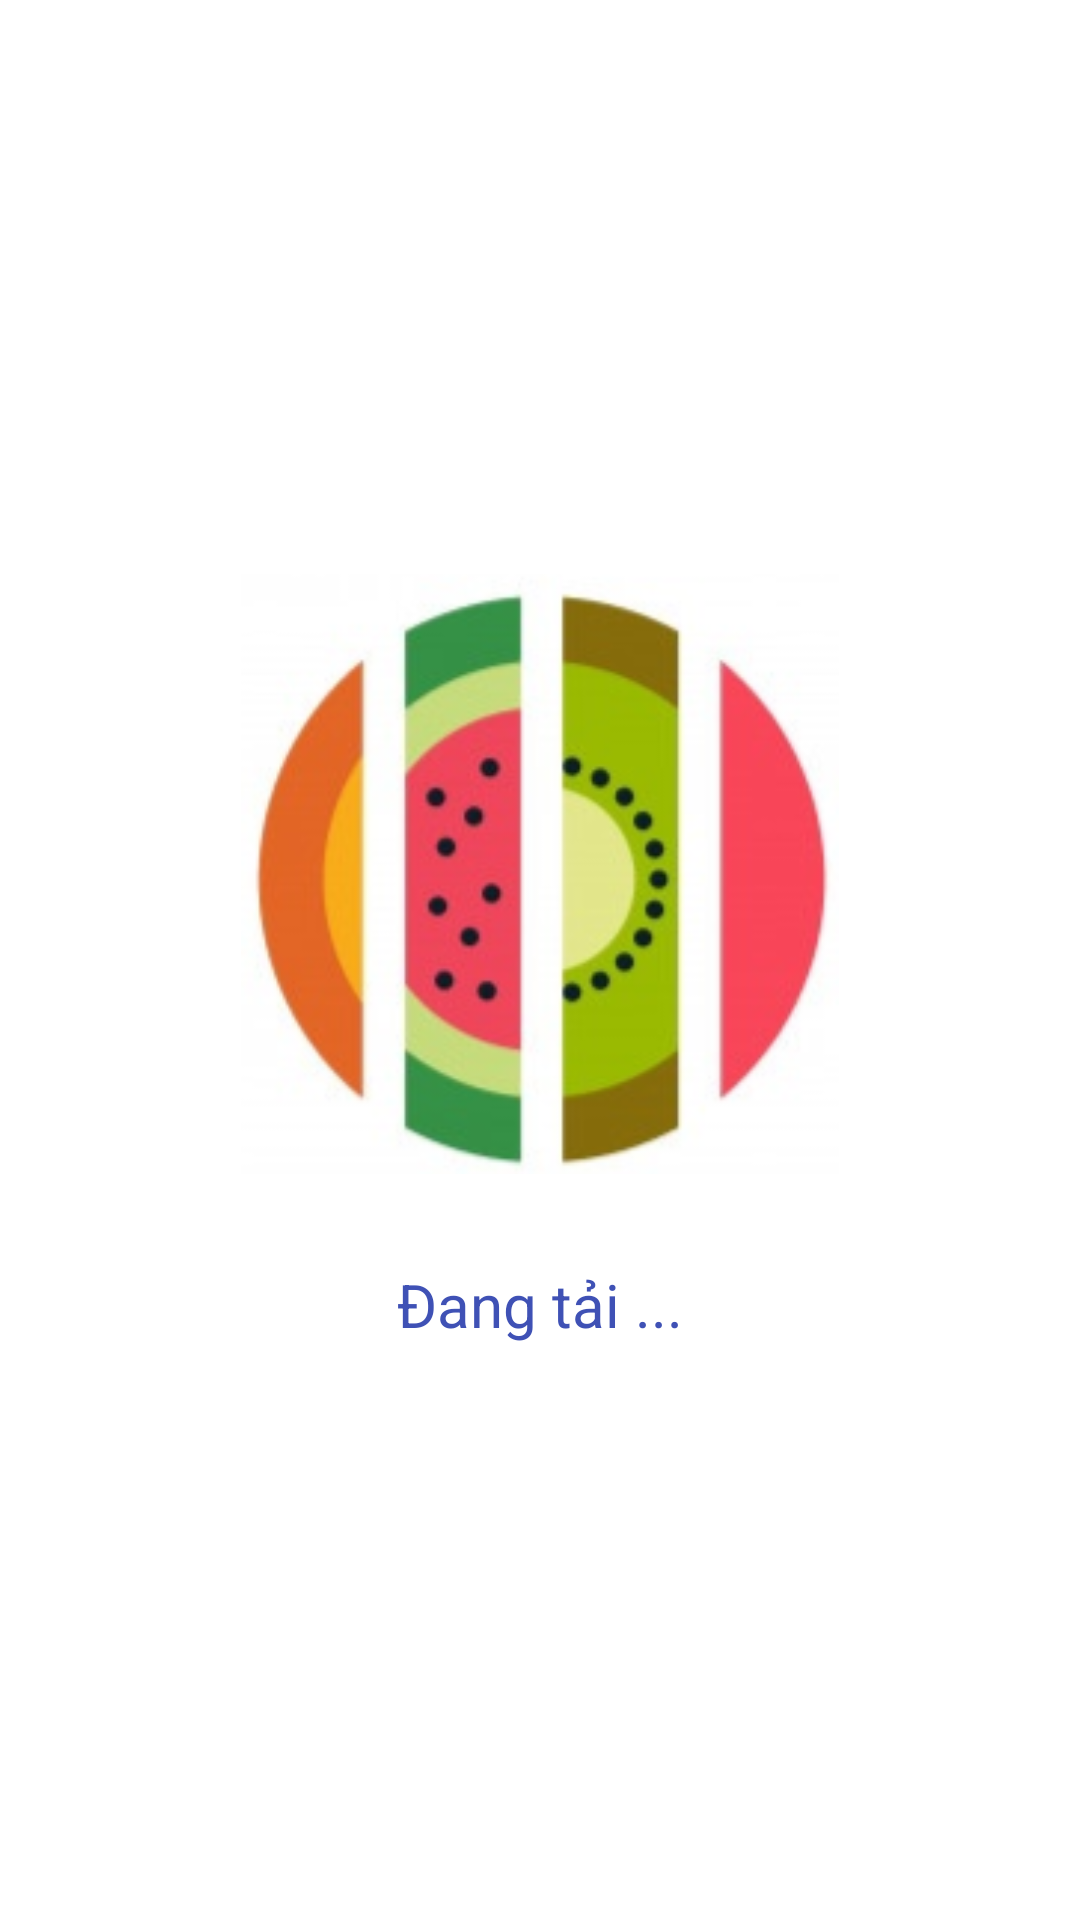

Produce the Android XML layout that renders to this screen, including the resource entries it uses.
<!-- AndroidManifest.xml: application theme AppTheme -->
<!-- res/layout/activity_splash_screen.xml -->
<?xml version="1.0" encoding="utf-8"?>
<LinearLayout
    xmlns:android="http://schemas.android.com/apk/res/android"
    android:layout_width="match_parent"
    android:layout_height="match_parent"
    android:gravity="center"
    android:background="@color/white"
    android:orientation="vertical"
    >

    <ImageView
        android:id="@+id/image"
        android:layout_width="200dp"
        android:layout_height="200dp"
        android:layout_marginBottom="20dp"
        android:src="@drawable/logo_design"
        />

    <TextView
        android:id="@+id/text"
        android:layout_width="wrap_content"
        android:layout_height="wrap_content"
        android:layout_marginTop="10dp"
        android:text="Đang tải ..."
        android:textColor="@color/colorPrimary"
        android:textSize="20sp"
        />
</LinearLayout>
<!-- resources referenced by this layout -->
<resources>
  <color name="colorPrimary">#3F51B5</color>
  <color name="white">#FFFFFF</color>
  <!-- drawable logo_design: png bitmap (drawable, 57607 bytes) -->
  <style name="AppTheme" parent="Theme.AppCompat.Light.NoActionBar">
          
          <item name="colorPrimary">@color/colorPrimary</item>
          <item name="colorPrimaryDark">@color/colorPrimaryDark</item>
          <item name="colorAccent">@color/colorAccent</item>
      </style>
  <color name="colorPrimaryDark">#303F9F</color>
  <color name="colorAccent">#FF4081</color>
</resources>
